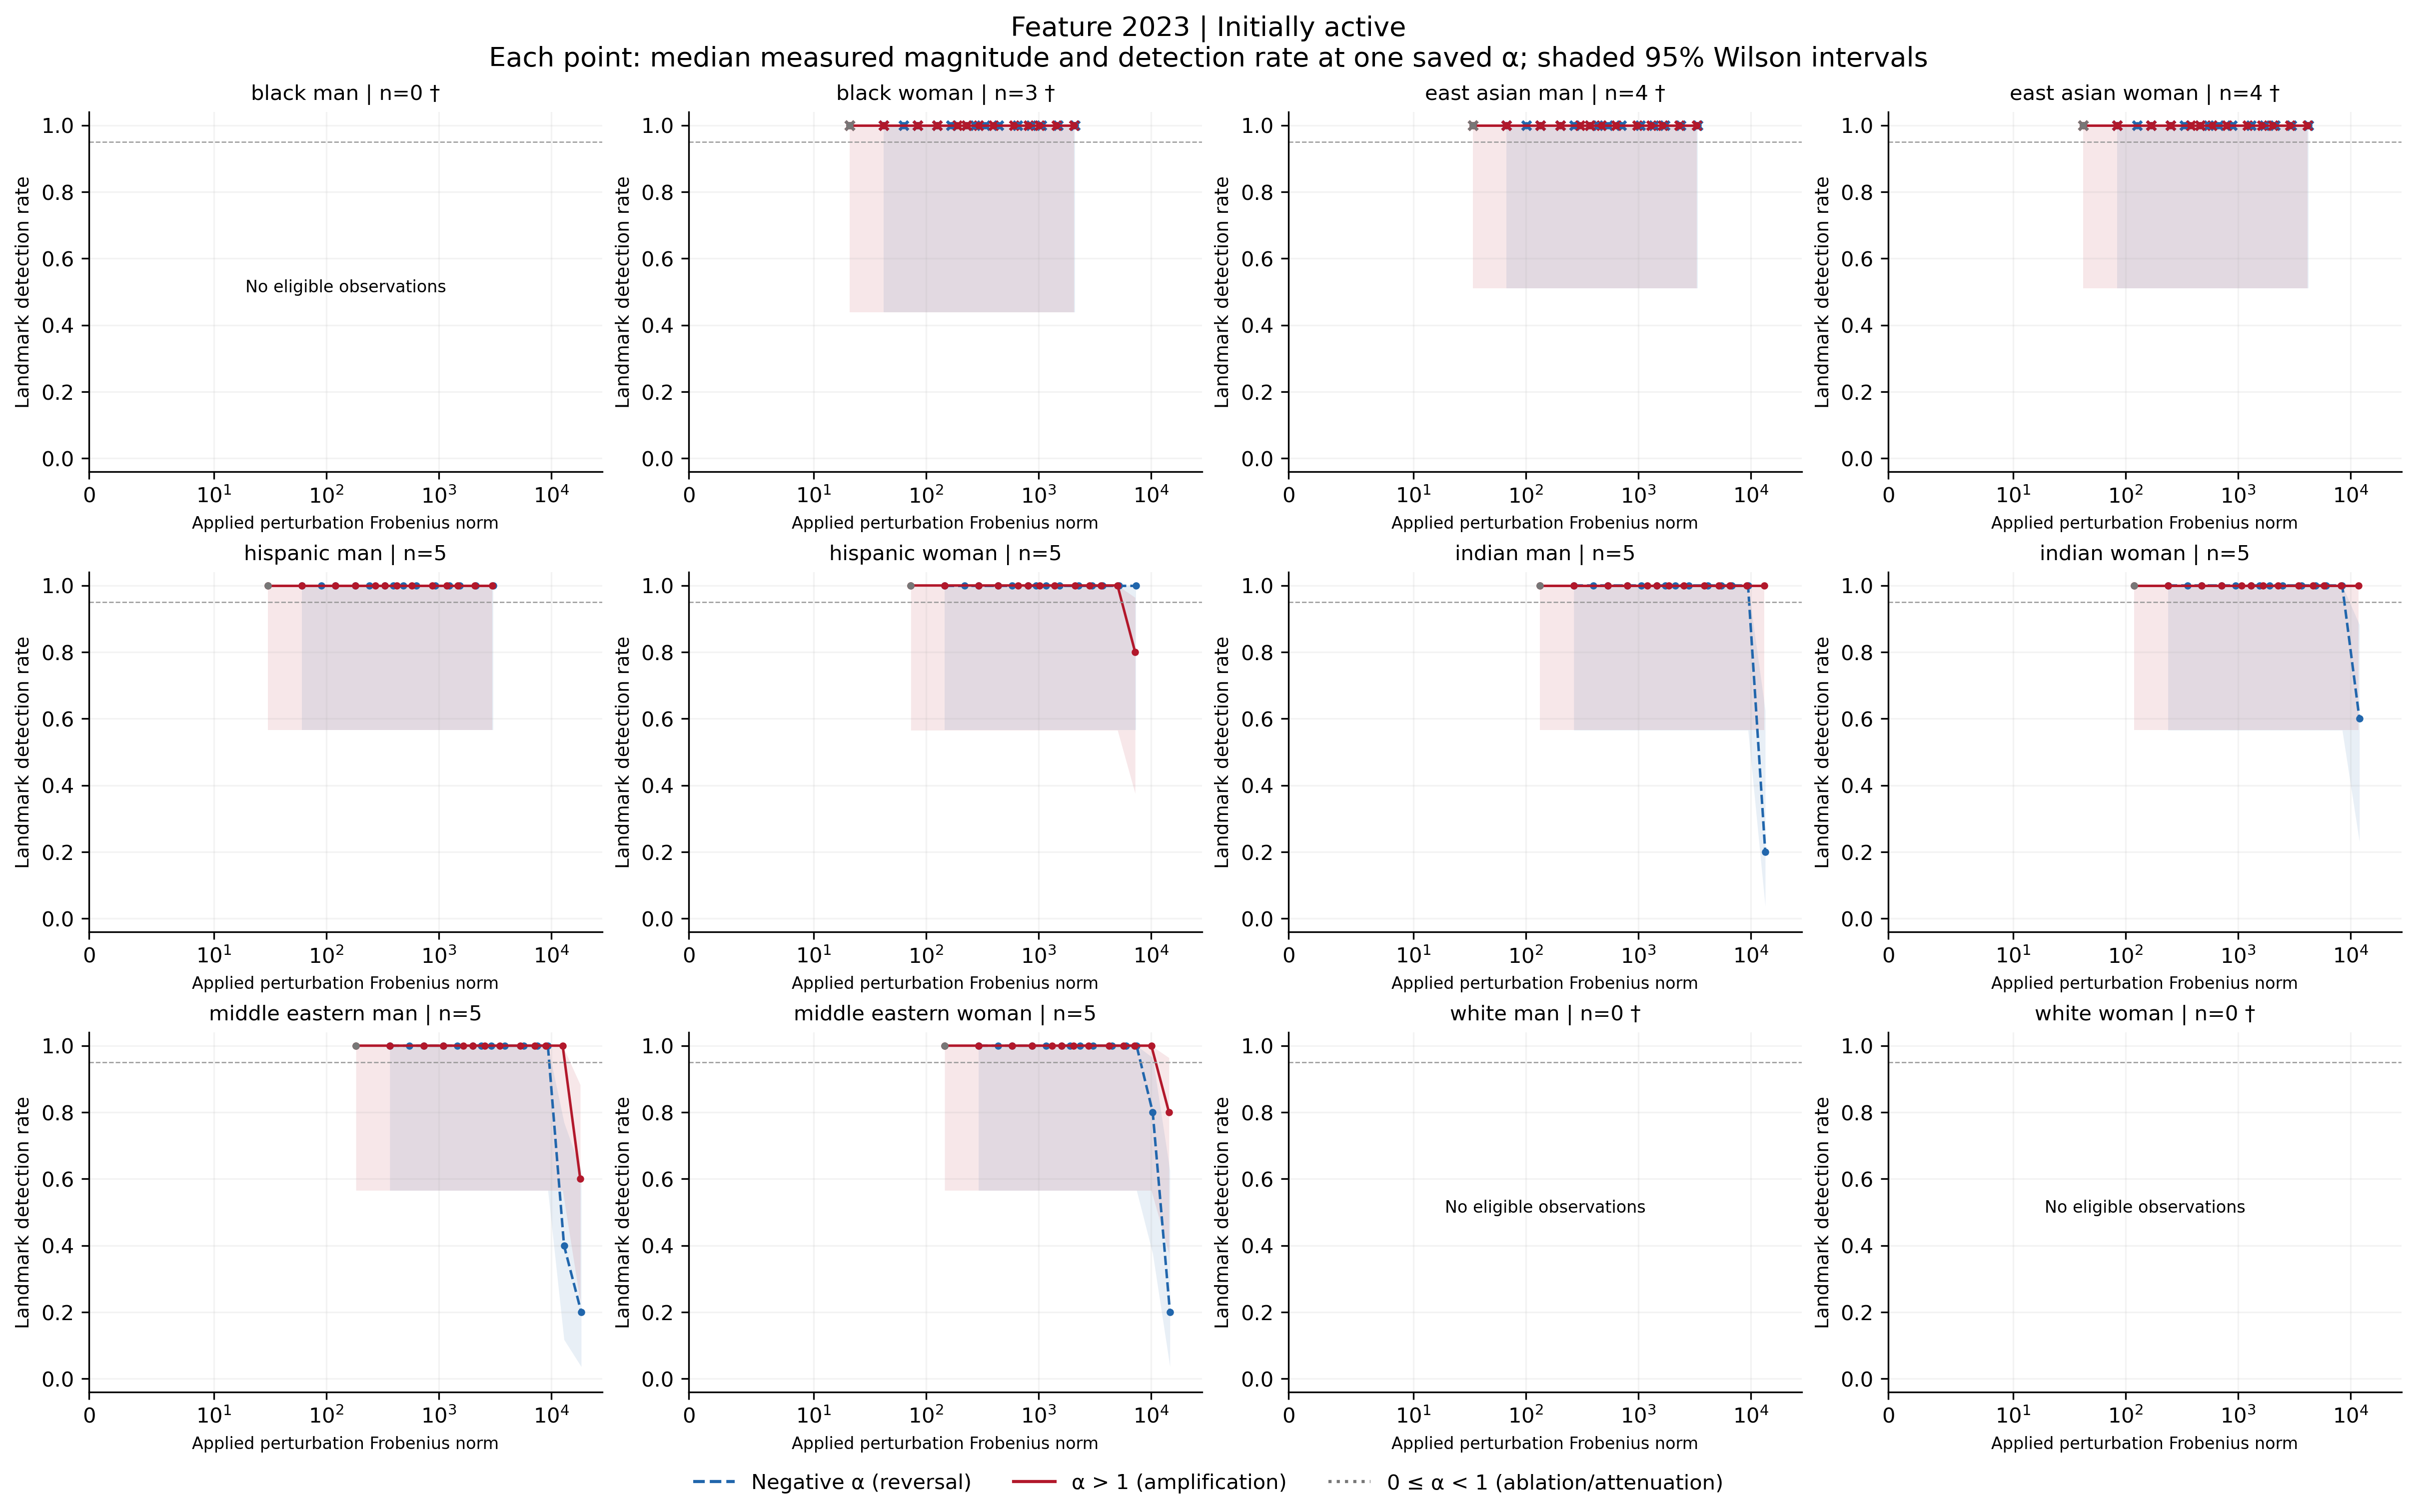

The table this chart was drawn from, first rows:
feature, group, cohort, alpha, n, seed_count, detected, detection_rate, ci_low, ci_high, ci_width, insufficient, status, median_delta_fro_applied, median_relative_delta_fro, branch
2023, black_man, active, -100, 0, 0, 0, , , , , True, no_eligible_observations, , , negative
2023, black_man, active, -70, 0, 0, 0, , , , , True, no_eligible_observations, , , negative
2023, black_man, active, -50, 0, 0, 0, , , , , True, no_eligible_observations, , , negative
2023, black_man, active, -40, 0, 0, 0, , , , , True, no_eligible_observations, , , negative
2023, black_man, active, -30, 0, 0, 0, , , , , True, no_eligible_observations, , , negative
2023, black_man, active, -20, 0, 0, 0, , , , , True, no_eligible_observations, , , negative
2023, black_man, active, -15, 0, 0, 0, , , , , True, no_eligible_observations, , , negative
2023, black_man, active, -12, 0, 0, 0, , , , , True, no_eligible_observations, , , negative
2023, black_man, active, -10, 0, 0, 0, , , , , True, no_eligible_observations, , , negative
2023, black_man, active, -7, 0, 0, 0, , , , , True, no_eligible_observations, , , negative
2023, black_man, active, -5, 0, 0, 0, , , , , True, no_eligible_observations, , , negative
2023, black_man, active, -3, 0, 0, 0, , , , , True, no_eligible_observations, , , negative
2023, black_man, active, -2, 0, 0, 0, , , , , True, no_eligible_observations, , , negative
2023, black_man, active, -1, 0, 0, 0, , , , , True, no_eligible_observations, , , negative
2023, black_man, active, 0, 0, 0, 0, , , , , True, no_eligible_observations, , , attenuation_or_ablation
2023, black_man, active, 1, 0, 0, 0, , , , , True, no_eligible_observations, , , baseline
2023, black_man, active, 2, 0, 0, 0, , , , , True, no_eligible_observations, , , positive
2023, black_man, active, 3, 0, 0, 0, , , , , True, no_eligible_observations, , , positive
2023, black_man, active, 5, 0, 0, 0, , , , , True, no_eligible_observations, , , positive
2023, black_man, active, 7, 0, 0, 0, , , , , True, no_eligible_observations, , , positive
2023, black_man, active, 10, 0, 0, 0, , , , , True, no_eligible_observations, , , positive
2023, black_man, active, 12, 0, 0, 0, , , , , True, no_eligible_observations, , , positive
2023, black_man, active, 15, 0, 0, 0, , , , , True, no_eligible_observations, , , positive
2023, black_man, active, 20, 0, 0, 0, , , , , True, no_eligible_observations, , , positive
2023, black_man, active, 30, 0, 0, 0, , , , , True, no_eligible_observations, , , positive
2023, black_man, active, 40, 0, 0, 0, , , , , True, no_eligible_observations, , , positive
2023, black_man, active, 50, 0, 0, 0, , , , , True, no_eligible_observations, , , positive
2023, black_man, active, 70, 0, 0, 0, , , , , True, no_eligible_observations, , , positive
2023, black_man, active, 100, 0, 0, 0, , , , , True, no_eligible_observations, , , positive
2023, black_woman, active, -100, 3, 3, 3, 1.0, 0.4385, 1.0, 0.5615, True, insufficient_observations, 2115, 0.6859, negative
2023, black_woman, active, -70, 3, 3, 3, 1.0, 0.4385, 1.0, 0.5615, True, insufficient_observations, 1487, 0.4822, negative
2023, black_woman, active, -50, 3, 3, 3, 1.0, 0.4385, 1.0, 0.5615, True, insufficient_observations, 1068, 0.3464, negative
2023, black_woman, active, -40, 3, 3, 3, 1.0, 0.4385, 1.0, 0.5615, True, insufficient_observations, 858.7, 0.2784, negative
2023, black_woman, active, -30, 3, 3, 3, 1.0, 0.4385, 1.0, 0.5615, True, insufficient_observations, 649.2, 0.2105, negative
2023, black_woman, active, -20, 3, 3, 3, 1.0, 0.4385, 1.0, 0.5615, True, insufficient_observations, 439.8, 0.1426, negative
2023, black_woman, active, -15, 3, 3, 3, 1.0, 0.4385, 1.0, 0.5615, True, insufficient_observations, 335.1, 0.1087, negative
2023, black_woman, active, -12, 3, 3, 3, 1.0, 0.4385, 1.0, 0.5615, True, insufficient_observations, 272.3, 0.08829, negative
2023, black_woman, active, -10, 3, 3, 3, 1.0, 0.4385, 1.0, 0.5615, True, insufficient_observations, 230.4, 0.0747, negative
2023, black_woman, active, -7, 3, 3, 3, 1.0, 0.4385, 1.0, 0.5615, True, insufficient_observations, 167.5, 0.05433, negative
2023, black_woman, active, -5, 3, 3, 3, 1.0, 0.4385, 1.0, 0.5615, True, insufficient_observations, 125.7, 0.04075, negative
2023, black_woman, active, -3, 3, 3, 3, 1.0, 0.4385, 1.0, 0.5615, True, insufficient_observations, 83.77, 0.02716, negative
2023, black_woman, active, -2, 3, 3, 3, 1.0, 0.4385, 1.0, 0.5615, True, insufficient_observations, 62.83, 0.02037, negative
2023, black_woman, active, -1, 3, 3, 3, 1.0, 0.4385, 1.0, 0.5615, True, insufficient_observations, 41.89, 0.01358, negative
2023, black_woman, active, 0, 3, 3, 3, 1.0, 0.4385, 1.0, 0.5615, True, insufficient_observations, 20.94, 0.006791, attenuation_or_ablation
2023, black_woman, active, 1, 3, 3, 3, 1.0, 0.4385, 1.0, 0.5615, True, insufficient_observations, 0.0, 0.0, baseline
2023, black_woman, active, 2, 3, 3, 3, 1.0, 0.4385, 1.0, 0.5615, True, insufficient_observations, 20.94, 0.006791, positive
2023, black_woman, active, 3, 3, 3, 3, 1.0, 0.4385, 1.0, 0.5615, True, insufficient_observations, 41.89, 0.01358, positive
2023, black_woman, active, 5, 3, 3, 3, 1.0, 0.4385, 1.0, 0.5615, True, insufficient_observations, 83.77, 0.02717, positive
2023, black_woman, active, 7, 3, 3, 3, 1.0, 0.4385, 1.0, 0.5615, True, insufficient_observations, 125.7, 0.04075, positive
2023, black_woman, active, 10, 3, 3, 3, 1.0, 0.4385, 1.0, 0.5615, True, insufficient_observations, 188.5, 0.06112, positive
2023, black_woman, active, 12, 3, 3, 3, 1.0, 0.4385, 1.0, 0.5615, True, insufficient_observations, 230.4, 0.0747, positive
2023, black_woman, active, 15, 3, 3, 3, 1.0, 0.4385, 1.0, 0.5615, True, insufficient_observations, 293.2, 0.09508, positive
2023, black_woman, active, 20, 3, 3, 3, 1.0, 0.4385, 1.0, 0.5615, True, insufficient_observations, 397.9, 0.129, positive
2023, black_woman, active, 30, 3, 3, 3, 1.0, 0.4385, 1.0, 0.5615, True, insufficient_observations, 607.3, 0.1969, positive
2023, black_woman, active, 40, 3, 3, 3, 1.0, 0.4385, 1.0, 0.5615, True, insufficient_observations, 816.8, 0.2649, positive
2023, black_woman, active, 50, 3, 3, 3, 1.0, 0.4385, 1.0, 0.5615, True, insufficient_observations, 1026, 0.3328, positive
2023, black_woman, active, 70, 3, 3, 3, 1.0, 0.4385, 1.0, 0.5615, True, insufficient_observations, 1445, 0.4686, positive
2023, black_woman, active, 100, 3, 3, 3, 1.0, 0.4385, 1.0, 0.5615, True, insufficient_observations, 2073, 0.6723, positive
2023, east_asian_man, active, -100, 4, 4, 4, 1.0, 0.5101, 1.0, 0.4899, True, insufficient_observations, 3399, 1.158, negative
2023, east_asian_man, active, -70, 4, 4, 4, 1.0, 0.5101, 1.0, 0.4899, True, insufficient_observations, 2389, 0.8143, negative
... 288 more rows
